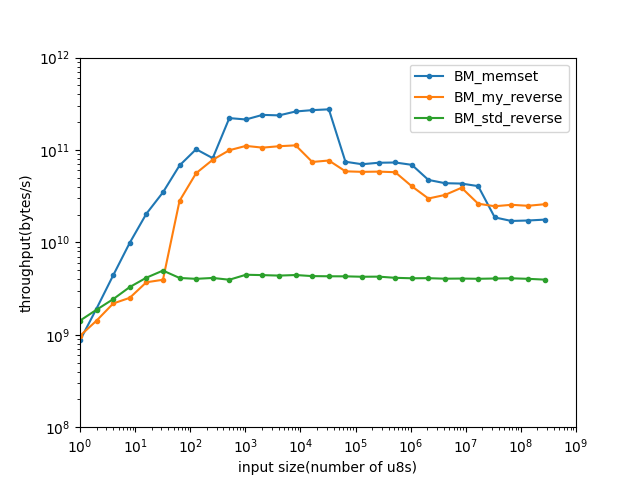

Source data for this figure (header and first rows):
name, iterations, real_time, cpu_time, time_unit, bytes_per_second, items_per_second, label, error_occurred, error_message
BM_my_reverse/1/threads:1, 1000000000, 1.026, 1.026, ns, 9.74663e+08, 9.74663e+08, , , 
BM_my_reverse/2/threads:1, 974168530, 1.405, 1.405, ns, 1.4239e+09, 1.4239e+09, , , 
BM_my_reverse/4/threads:1, 768603217, 1.833, 1.833, ns, 2.18221e+09, 2.18221e+09, , , 
BM_my_reverse/8/threads:1, 461773865, 3.183, 3.183, ns, 2.51371e+09, 2.51371e+09, , , 
BM_my_reverse/16/threads:1, 310964060, 4.322, 4.322, ns, 3.70234e+09, 3.70234e+09, , , 
BM_my_reverse/32/threads:1, 167077738, 8.12, 8.121, ns, 3.94064e+09, 3.94064e+09, , , 
BM_my_reverse/64/threads:1, 620386980, 2.273, 2.273, ns, 2.81599e+10, 2.81599e+10, , , 
BM_my_reverse/128/threads:1, 619778916, 2.28, 2.28, ns, 5.61361e+10, 5.61361e+10, , , 
BM_my_reverse/256/threads:1, 437032785, 3.266, 3.266, ns, 7.83839e+10, 7.83839e+10, , , 
BM_my_reverse/512/threads:1, 277432528, 5.152, 5.152, ns, 9.9385e+10, 9.9385e+10, , , 
BM_my_reverse/1024/threads:1, 156846858, 9.246, 9.246, ns, 1.10752e+11, 1.10752e+11, , , 
BM_my_reverse/2048/threads:1, 77871743, 19.31, 19.31, ns, 1.06081e+11, 1.06081e+11, , , 
BM_my_reverse/4096/threads:1, 37958896, 37.28, 37.28, ns, 1.09862e+11, 1.09862e+11, , , 
BM_my_reverse/8192/threads:1, 19609870, 72.96, 72.96, ns, 1.12276e+11, 1.12276e+11, , , 
BM_my_reverse/16384/threads:1, 6320547, 220.7, 220.7, ns, 7.42429e+10, 7.42429e+10, , , 
BM_my_reverse/32768/threads:1, 3153172, 425.8, 425.8, ns, 7.695e+10, 7.695e+10, , , 
BM_my_reverse/65536/threads:1, 1237281, 1115, 1115, ns, 5.87817e+10, 5.87817e+10, , , 
BM_my_reverse/131072/threads:1, 612014, 2260, 2260, ns, 5.80043e+10, 5.80043e+10, , , 
BM_my_reverse/262144/threads:1, 307299, 4493, 4493, ns, 5.83484e+10, 5.83484e+10, , , 
BM_my_reverse/524288/threads:1, 155600, 9118, 9118, ns, 5.75026e+10, 5.75026e+10, , , 
BM_my_reverse/1048576/threads:1, 55264, 25891, 25891, ns, 4.04994e+10, 4.04994e+10, , , 
BM_my_reverse/2097152/threads:1, 23939, 70249, 70249, ns, 2.9853e+10, 2.9853e+10, , , 
BM_my_reverse/4194304/threads:1, 10453, 128516, 128516, ns, 3.26366e+10, 3.26366e+10, , , 
BM_my_reverse/8388608/threads:1, 6232, 214915, 214914, ns, 3.90324e+10, 3.90324e+10, , , 
BM_my_reverse/16777216/threads:1, 2252, 641000, 639780, ns, 2.62234e+10, 2.62234e+10, , , 
BM_my_reverse/33554432/threads:1, 898, 1.3628e+06, 1.36279e+06, ns, 2.46219e+10, 2.46219e+10, , , 
BM_my_reverse/67108864/threads:1, 560, 2.62971e+06, 2.62952e+06, ns, 2.55214e+10, 2.55214e+10, , , 
BM_my_reverse/134217728/threads:1, 267, 5.39633e+06, 5.39041e+06, ns, 2.48994e+10, 2.48994e+10, , , 
BM_my_reverse/268435456/threads:1, 125, 1.03738e+07, 1.03737e+07, ns, 2.58765e+10, 2.58765e+10, , , 
BM_std_reverse/1/threads:1, 1000000000, 0.7225, 0.7025, ns, 1.42341e+09, 1.42341e+09, , , 
BM_std_reverse/2/threads:1, 1000000000, 1.07, 1.07, ns, 1.86841e+09, 1.86841e+09, , , 
BM_std_reverse/4/threads:1, 831406252, 1.645, 1.645, ns, 2.4312e+09, 2.4312e+09, , , 
BM_std_reverse/8/threads:1, 607580873, 2.434, 2.434, ns, 3.28718e+09, 3.28718e+09, , , 
BM_std_reverse/16/threads:1, 385468817, 3.856, 3.856, ns, 4.14897e+09, 4.14897e+09, , , 
BM_std_reverse/32/threads:1, 197064887, 6.459, 6.459, ns, 4.95438e+09, 4.95438e+09, , , 
BM_std_reverse/64/threads:1, 93718579, 15.52, 15.52, ns, 4.12365e+09, 4.12365e+09, , , 
BM_std_reverse/128/threads:1, 39350149, 31.74, 31.74, ns, 4.03274e+09, 4.03274e+09, , , 
BM_std_reverse/256/threads:1, 24381634, 62.08, 62.08, ns, 4.12363e+09, 4.12363e+09, , , 
BM_std_reverse/512/threads:1, 11413701, 129.8, 129.8, ns, 3.94463e+09, 3.94463e+09, , , 
BM_std_reverse/1024/threads:1, 5992661, 229.4, 229.4, ns, 4.46434e+09, 4.46434e+09, , , 
BM_std_reverse/2048/threads:1, 2826054, 462.8, 462.8, ns, 4.42516e+09, 4.42516e+09, , , 
BM_std_reverse/4096/threads:1, 1493112, 936.7, 936.7, ns, 4.37293e+09, 4.37293e+09, , , 
BM_std_reverse/8192/threads:1, 751482, 1847, 1847, ns, 4.43573e+09, 4.43573e+09, , , 
BM_std_reverse/16384/threads:1, 379601, 3795, 3795, ns, 4.31708e+09, 4.31708e+09, , , 
BM_std_reverse/32768/threads:1, 185867, 7622, 7622, ns, 4.29891e+09, 4.29891e+09, , , 
BM_std_reverse/65536/threads:1, 87749, 15269, 15269, ns, 4.2921e+09, 4.2921e+09, , , 
BM_std_reverse/131072/threads:1, 45430, 30847, 30847, ns, 4.24906e+09, 4.24906e+09, , , 
BM_std_reverse/262144/threads:1, 22355, 61532, 61531, ns, 4.26038e+09, 4.26038e+09, , , 
BM_std_reverse/524288/threads:1, 11590, 126736, 126736, ns, 4.13684e+09, 4.13684e+09, , , 
BM_std_reverse/1048576/threads:1, 5564, 256372, 256370, ns, 4.09008e+09, 4.09008e+09, , , 
BM_std_reverse/2097152/threads:1, 2766, 511491, 511484, ns, 4.10013e+09, 4.10013e+09, , , 
BM_std_reverse/4194304/threads:1, 1385, 1.03621e+06, 1.03621e+06, ns, 4.04773e+09, 4.04773e+09, , , 
BM_std_reverse/8388608/threads:1, 665, 2.06521e+06, 2.06521e+06, ns, 4.06187e+09, 4.06187e+09, , , 
BM_std_reverse/16777216/threads:1, 337, 4.15527e+06, 4.15516e+06, ns, 4.03768e+09, 4.03768e+09, , , 
BM_std_reverse/33554432/threads:1, 171, 8.24886e+06, 8.24884e+06, ns, 4.06777e+09, 4.06777e+09, , , 
BM_std_reverse/67108864/threads:1, 89, 1.64195e+07, 1.64191e+07, ns, 4.08723e+09, 4.08723e+09, , , 
BM_std_reverse/134217728/threads:1, 41, 3.32665e+07, 3.32656e+07, ns, 4.03473e+09, 4.03473e+09, , , 
BM_std_reverse/268435456/threads:1, 21, 6.78332e+07, 6.78329e+07, ns, 3.9573e+09, 3.9573e+09, , , 
BM_memset/1/threads:1, 1000000000, 1.159, 1.149, ns, 8.70277e+08, 8.70277e+08, , , 
BM_memset/2/threads:1, 1000000000, 1.039, 1.039, ns, 1.92547e+09, 1.92547e+09, , , 
... 27 more rows
